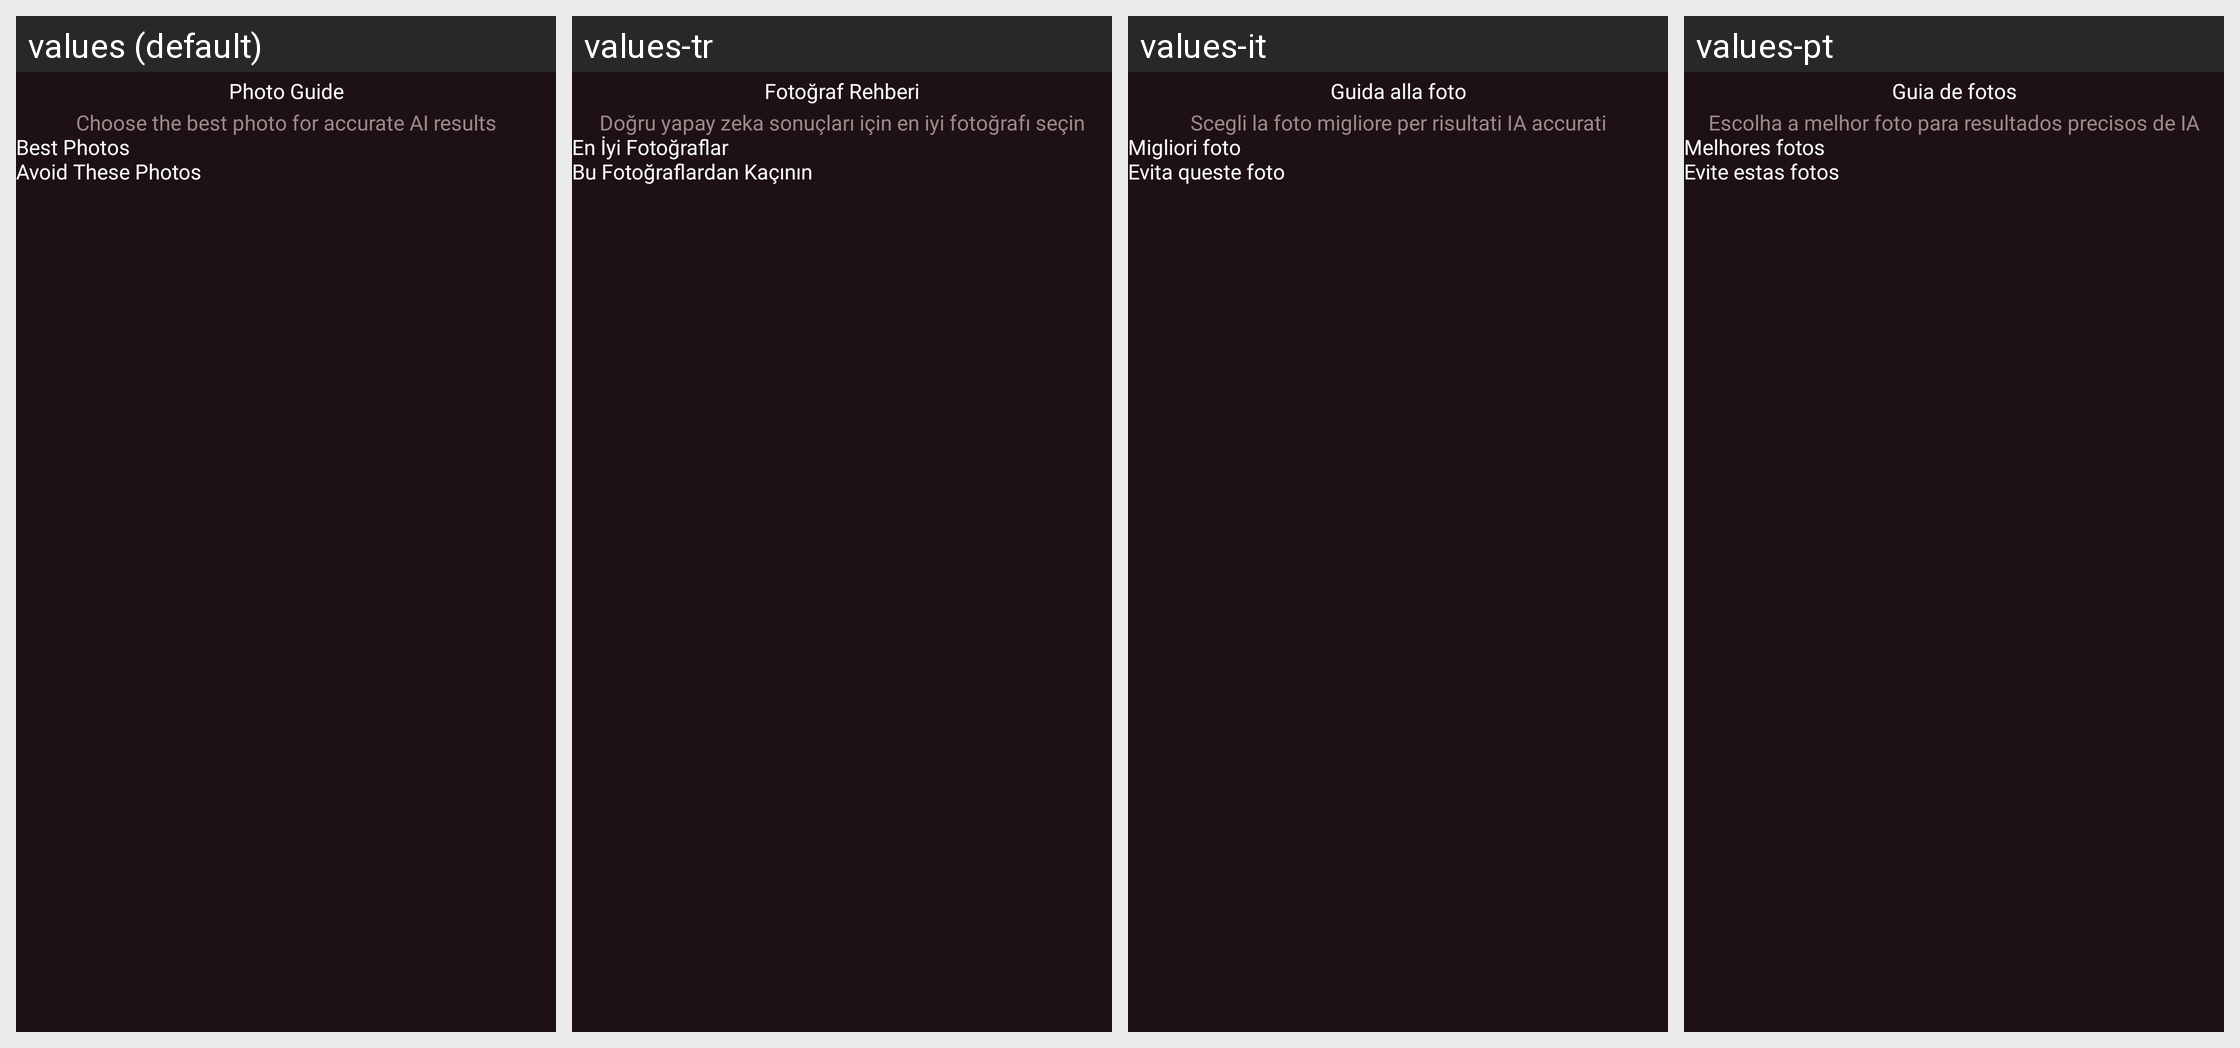

Strings drawn on this Android screen and how each of the app's shown locales translates them:
Android screen res/layout/bottom_sheet_photo_guide.xml rendered under 4 locales, left to right: values (default), values-tr, values-it, values-pt. Device: Nexus 5 (rendered at 1080×1920; each locale shown at half size, 540×960, under a caption strip naming it); theme Theme.AIHairstyleStudio.
Other locales in the repository, not shown: values-af, values-de, values-el, values-en-rGB, values-es, values-fil, values-fr, values-hi, values-id, values-ja, values-ko, values-nl, values-pt-rBR, values-ru, values-th, values-zh-rCN.
Strings drawn on this screen, with the default value and each locale's value (text and hints the layout hard-codes, and strings that could not be matched under every locale, appear in the picture but are not listed):

photo_guide_title
  values: Photo Guide
  values-tr: Fotoğraf Rehberi
  values-it: Guida alla foto
  values-pt: Guia de fotos

photo_guide_subtitle
  values: Choose the best photo for accurate AI results
  values-tr: Doğru yapay zeka sonuçları için en iyi fotoğrafı seçin
  values-it: Scegli la foto migliore per risultati IA accurati
  values-pt: Escolha a melhor foto para resultados precisos de IA

photo_guide_best_photos
  values: Best Photos
  values-tr: En İyi Fotoğraflar
  values-it: Migliori foto
  values-pt: Melhores fotos

photo_guide_avoid_photos
  values: Avoid These Photos
  values-tr: Bu Fotoğraflardan Kaçının
  values-it: Evita queste foto
  values-pt: Evite estas fotos
